Run: headless pygame with SDL's dummy video driver; simulated clock (each Clock.tick advances the game by its frame time, no real sleeping); random seed 0; keys injected as events and as key.get_pressed() state; no mouse input; restart key SPACE tapped at the start of phases 3 and 4.
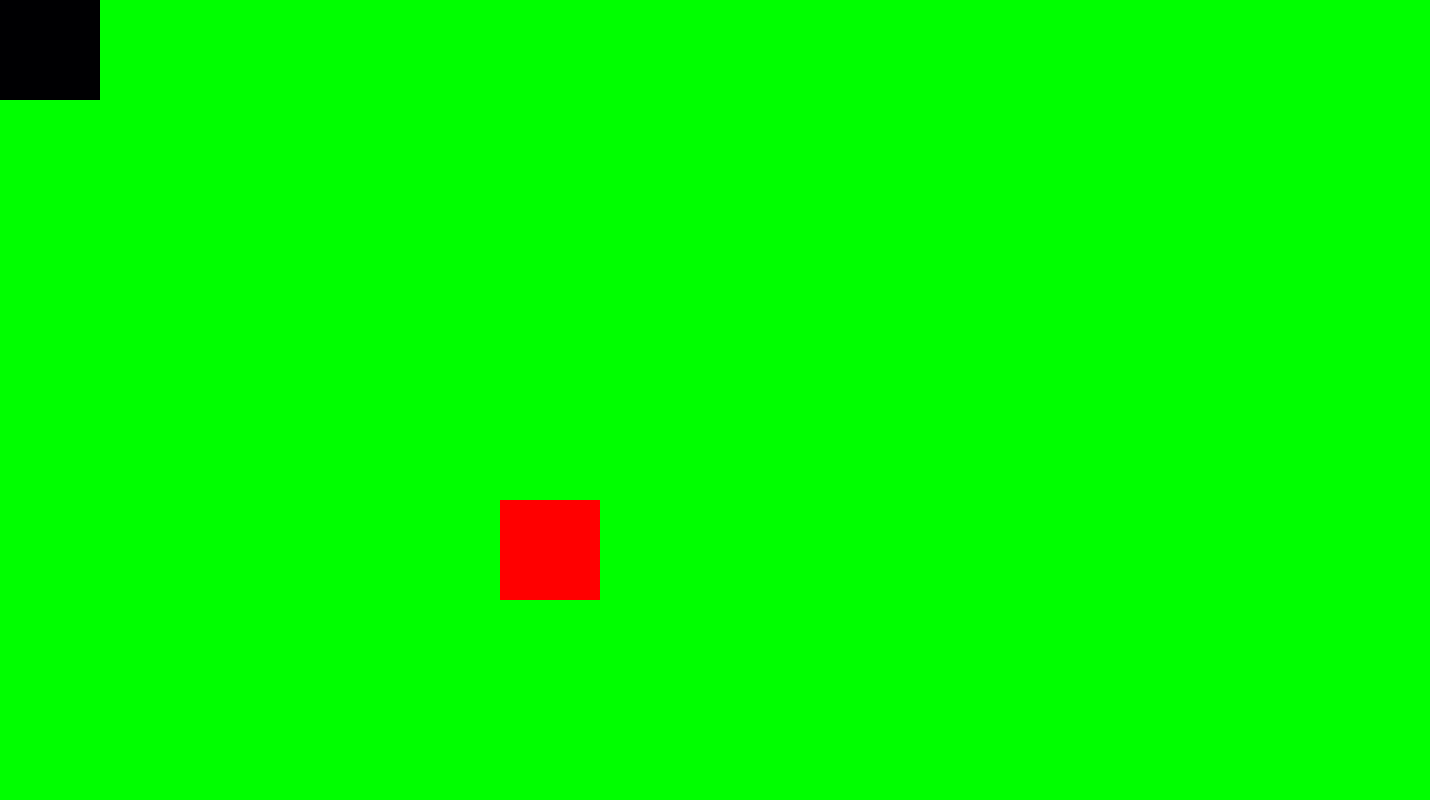
Frame 1 of 2 · flips 1–60 · no input
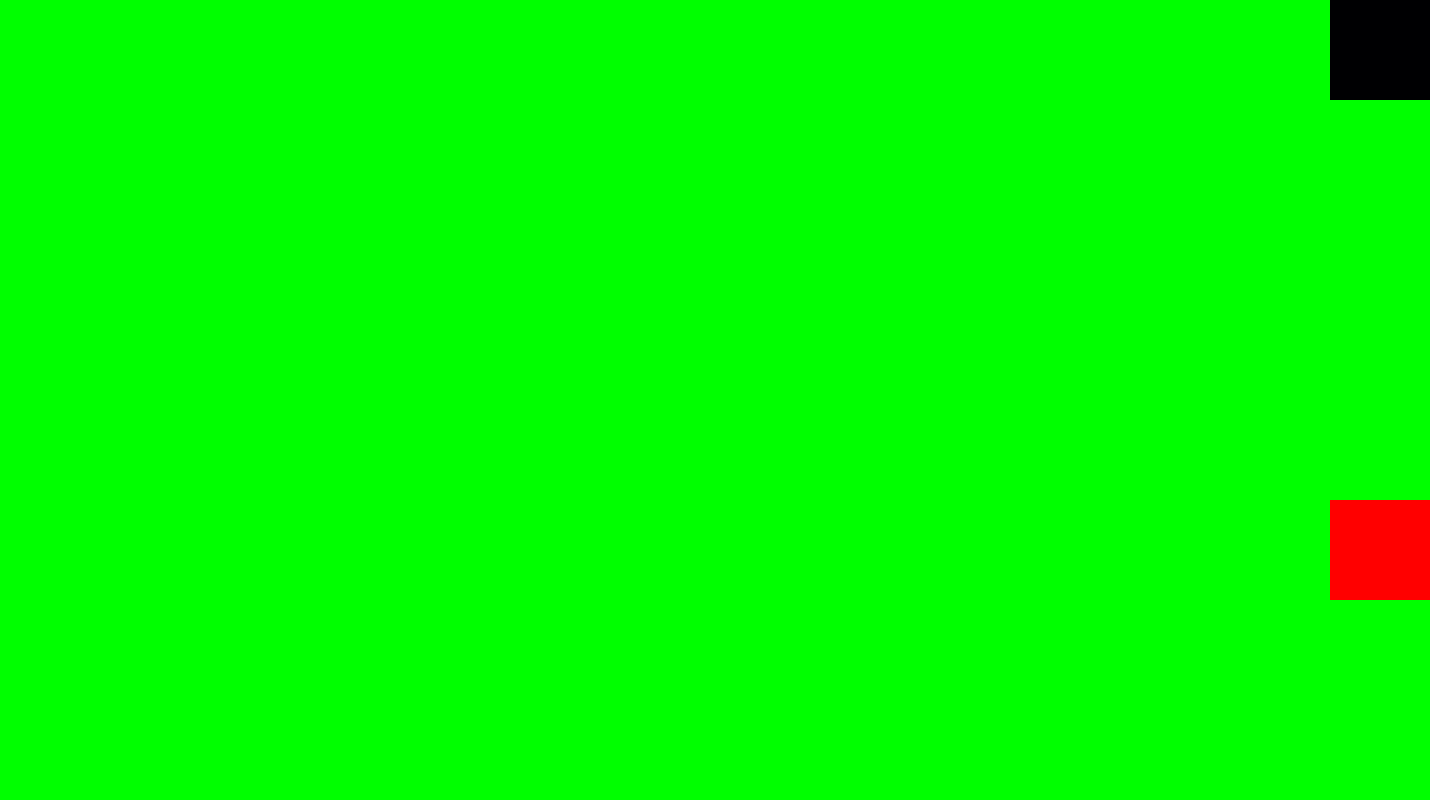
Frame 2 of 2 · flips 61–180 · tapped SPACE, RETURN · held RIGHT (→), D

The pygame program that drew these frames:

# My First Code
import pygame
from random import randint
from pygame.locals import *
import time
# color generator
def color():
    colors=[]
    for x in range(0,3):
        colors.append(randint(0,255))
    return tuple(colors)

def show_text(msg, x, y, color, size):
    fontobj= pygame.font.SysFont('rockwell', size)
    msgobj = fontobj.render(msg,False,color)
    screen.blit(msgobj,(x, y))


pygame.init()
screenwidth=1430
screenheight=800
name="HI"
screen=pygame.display.set_mode((screenwidth,screenheight))
clock=pygame.time.Clock()
x=0
y=0
step=10
enemy_x=500
enemy_y=500
gameover=False
pygame.display.set_caption(name)
while True:
    enemy=pygame.draw.rect(screen,(255,0,0),(enemy_x,enemy_y,100,100))
    player=pygame.draw.rect(screen,(0,0,2,55),(x,y,100,100))
    game_over=enemy.colliderect(player)
    key_input=pygame.key.get_pressed()
    pygame.display.update()
    screen.fill((0,255,0))
    if game_over==False:
        if key_input[pygame.K_LEFT] and x!=0:
            while x !=0:
                x -= step
        if key_input[pygame.K_UP] and y!=0:
            while y !=0:
                y -= step
        if key_input[pygame.K_RIGHT] and x!=screenwidth-100:
            while x !=screenwidth-100:
                x += step
        if key_input[pygame.K_DOWN] and y!=screenheight-100:
            while y !=screenheight-100:
                y += step
                pygame.clock.sleep(21312321321312312312312)


        if key_input[pygame.K_a] and enemy_x!=0:
            enemy_x -= step
        if key_input[pygame.K_w] and enemy_y!=0:
            enemy_y -= step
        if key_input[pygame.K_d] and enemy_x!=screenwidth-100:
            enemy_x += step
        if key_input[pygame.K_s] and enemy_y!=screenheight-100:
            enemy_y += step
    else: 
        show_text(f"GAME OVER.",50,450,(0,0,0),50)
        if key_input[pygame.K_SPACE]:
            gameover=False
            enemy_x=500
            enemy_y=500
            x=0
            y=0
    for event in pygame.event.get():
        if event.type==QUIT:
            pygame.quit()
            exit()
